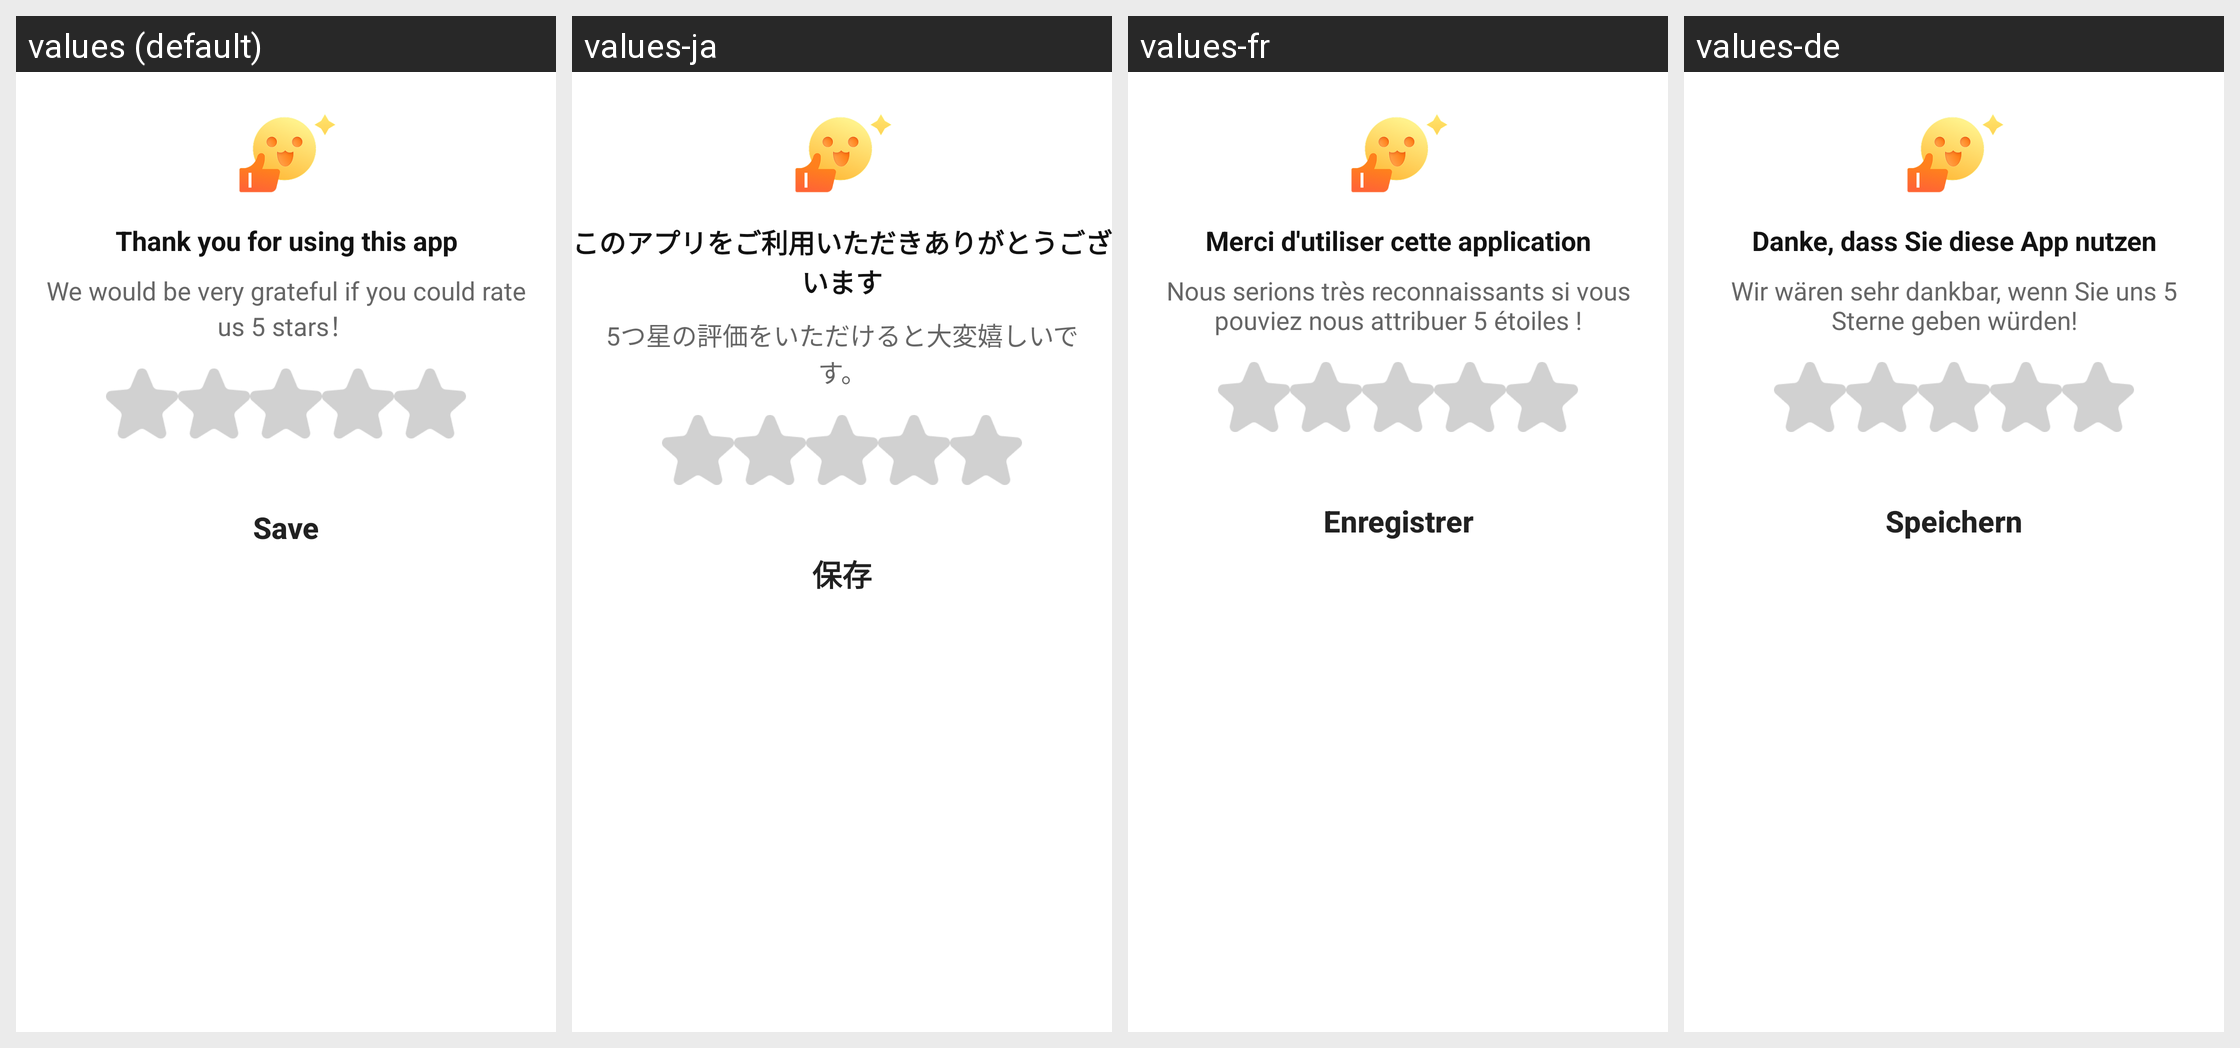

The same Android screen rendered under several of its app's locales, left to right. List the strings drawn on it with the default value and each locale's translation.
Android screen res/layout/dialog_rate.xml rendered under 4 locales, left to right: values (default), values-ja, values-fr, values-de. Device: Nexus 5 (rendered at 1080×1920; each locale shown at half size, 540×960, under a caption strip naming it); theme Theme.PhoneCleanUp.
Other locales in the repository, not shown: values-es, values-it, values-ko.
Strings drawn on this screen, with the default value and each locale's value (text and hints the layout hard-codes, and strings that could not be matched under every locale, appear in the picture but are not listed):

rate_us_title
  values: Thank you for using this app
  values-ja: このアプリをご利用いただきありがとうございます
  values-fr: Merci d'utiliser cette application
  values-de: Danke, dass Sie diese App nutzen

rate_us_hint
  values: We would be very grateful if you could rate us 5 stars！
  values-ja: 5つ星の評価をいただけると大変嬉しいです。
  values-fr: Nous serions très reconnaissants si vous pouviez nous attribuer 5 étoiles !
  values-de: Wir wären sehr dankbar, wenn Sie uns 5 Sterne geben würden!

save
  values: Save
  values-ja: 保存
  values-fr: Enregistrer
  values-de: Speichern
